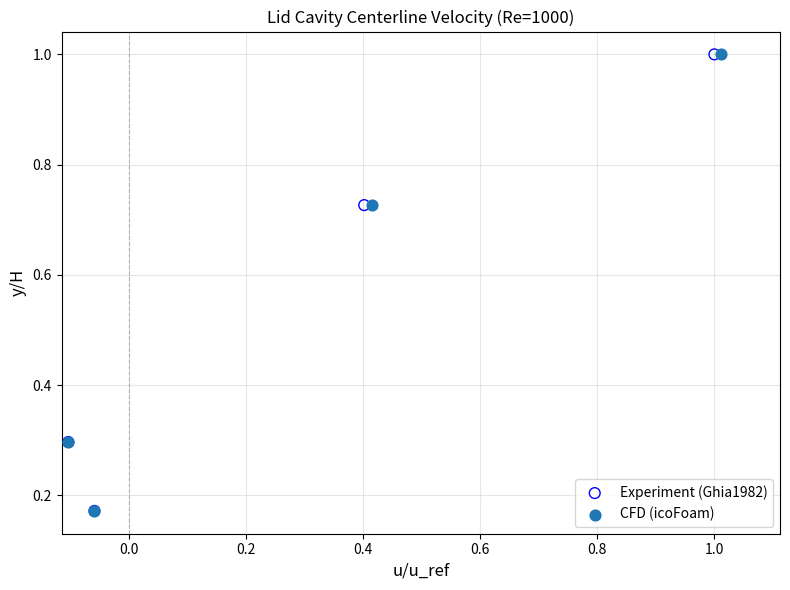
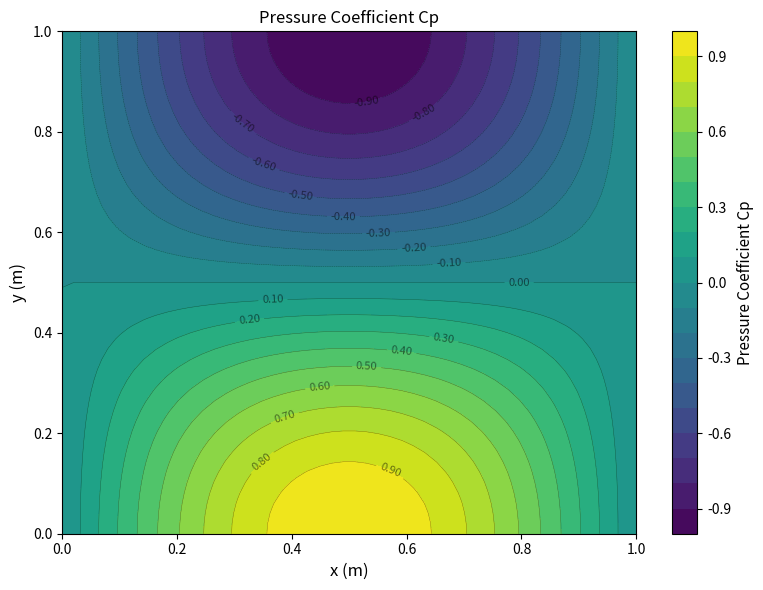
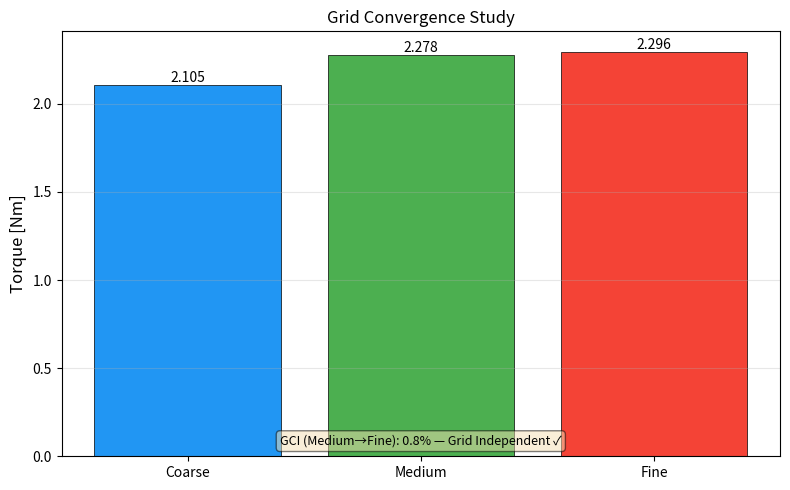

Write the Python code that produced these figures, in order.
#!/usr/bin/env python3
"""
chart_template.py — Phase1 ReportSpec v1.1 图表渲染模板
Knowledge Compiler: Executable Layer
Source: CANON-CHART-RULE-* units
Renders: velocity profile, pressure contour, GCI convergence
"""

import matplotlib
matplotlib.use('Agg')  # Non-interactive backend
import matplotlib.pyplot as plt
import numpy as np
from typing import List, Optional, Tuple

# ─── Marker Style Enumeration (per chart_standards.md §1.2.1) ───
MARKER_STYLES = {
    'experiment':   {'marker': 'o', 'facecolors': 'none',   'edgecolors': 'blue',  'label': 'Experiment'},
    'cfd':           {'marker': 'o', 'facecolors': 'C0',      'edgecolors': 'C0',     'label': 'CFD'},
    'grid_medium':   {'marker': '^', 'facecolors': 'green',  'edgecolors': 'green',  'label': 'Medium Grid'},
    'grid_fine':     {'marker': 'v', 'facecolors': 'red',    'edgecolors': 'red',    'label': 'Fine Grid'},
    'other_model':   {'marker': 's', 'facecolors': 'orange', 'edgecolors': 'orange', 'label': 'Other Model'},
    'sensitivity':   {'marker': 'D', 'facecolors': 'purple', 'edgecolors': 'purple', 'label': 'Sensitivity'},
}


def plot_velocity_profile(
    y_H: List[float],
    u_exp: List[float],
    u_cfd: List[float],
    u_max: float = 1.0,
    title: str = "Lid Cavity Centerline Velocity (Re=1000)",
    xlabel: str = "u/u_ref",
    ylabel: str = "y/H",
    figsize: Tuple[int, int] = (8, 6),
    save_path: Optional[str] = None,
    show_error_bars: bool = False,
    error_bars: Optional[List[float]] = None,
) -> plt.Figure:
    """
    Render velocity profile per chart_standards.md §1.1

    X轴: u/u_ref (dimensionless velocity)
    Y轴: y/H (dimensionless vertical position)
    Experiment: hollow circle (marker='o', facecolors='none')
    CFD: filled circle (marker='o', facecolors='C0')
    """
    fig, ax = plt.subplots(figsize=figsize)

    # Experiment/benchmark reference — hollow circle
    ax.scatter(u_exp, y_H,
               marker='o', facecolors='none', edgecolors='blue',
               label='Experiment (Ghia1982)', s=60, zorder=3)

    # CFD result — filled circle
    ax.scatter(u_cfd, y_H,
               marker='o', facecolors='C0', edgecolors='C0',
               label='CFD (icoFoam)', s=60, zorder=3)

    # Error bars (optional)
    if show_error_bars and error_bars is not None:
        ax.errorbar(u_cfd, y_H, xerr=error_bars,
                    fmt='none', ecolor='gray', capsize=3, zorder=2)

    # Zero reference line
    ax.axvline(x=0, color='gray', linestyle='--', linewidth=0.8, alpha=0.5)

    ax.set_xlabel(xlabel, fontsize=12)
    ax.set_ylabel(ylabel, fontsize=12)
    ax.set_title(title, fontsize=12)
    ax.legend(loc='lower right', fontsize=10)
    ax.grid(True, alpha=0.3)
    ax.set_xlim(left=min(min(u_exp), min(u_cfd)) * 1.1,
                right=max(max(u_exp), max(u_cfd)) * 1.1)

    fig.tight_layout()

    if save_path:
        fig.savefig(save_path, dpi=300)
        print(f"Saved: {save_path}")

    return fig


def plot_pressure_contour(
    x: np.ndarray,
    y: np.ndarray,
    cp: np.ndarray,
    colormap: str = 'viridis',
    title: str = "Pressure Coefficient Cp",
    save_path: Optional[str] = None,
    show_mesh: bool = False,
    levels: Optional[int] = 20,
) -> plt.Figure:
    """
    Render pressure contour per chart_standards.md §2
    Colorbar REQUIRED — shows physical quantity and unit
    """
    fig, ax = plt.subplots(figsize=(8, 6))

    # Contour fill
    cf = ax.contourf(x, y, cp, levels=levels, cmap=colormap)
    # Contour lines
    cs = ax.contour(x, y, cp, levels=levels, colors='k', linewidths=0.3, alpha=0.5)
    ax.clabel(cs, inline=True, fontsize=8, fmt='%.2f')

    # Colorbar (REQUIRED)
    cbar = fig.colorbar(cf, ax=ax)
    cbar.set_label(title, fontsize=11)

    # Mesh overlay (optional)
    if show_mesh:
        ax.set_aspect('equal')
        # Mesh lines handled by contourf already

    ax.set_xlabel('x (m)', fontsize=12)
    ax.set_ylabel('y (m)', fontsize=12)
    ax.set_title(title, fontsize=12)

    fig.tight_layout()

    if save_path:
        fig.savefig(save_path, dpi=300)
        print(f"Saved: {save_path}")

    return fig


def plot_gci_convergence(
    levels: List[str],
    values: List[float],
    gci_values: Optional[List[float]] = None,
    metric_name: str = "Torque [Nm]",
    title: str = "Grid Convergence Study",
    threshold_pct: float = 5.0,
    save_path: Optional[str] = None,
) -> plt.Figure:
    """
    Render GCI table/chart per chart_standards.md §3
    Acceptance criterion: GCI < 5% → grid independent
    """
    fig, ax = plt.subplots(figsize=(8, 5))

    x = np.arange(len(levels))
    ax.bar(x, values, color=['#2196F3', '#4CAF50', '#F44336'][:len(levels)],
           edgecolor='black', linewidth=0.5)

    ax.set_xticks(x)
    ax.set_xticklabels(levels)
    ax.set_ylabel(metric_name, fontsize=12)
    ax.set_title(title, fontsize=12)
    ax.grid(True, alpha=0.3, axis='y')

    # Annotate bars
    for i, v in enumerate(values):
        ax.text(i, v, f'{v:.3f}', ha='center', va='bottom', fontsize=10)

    # GCI annotation
    if gci_values:
        note = f"GCI (Medium→Fine): {gci_values[-1]:.1f}% — "
        note += "Grid Independent ✓" if gci_values[-1] < threshold_pct else "Grid Dependent ✗"
        ax.text(0.5, 0.02, note, transform=ax.transAxes,
                fontsize=9, ha='center', va='bottom',
                bbox=dict(boxstyle='round', facecolor='wheat', alpha=0.5))

    fig.tight_layout()

    if save_path:
        fig.savefig(save_path, dpi=300)
        print(f"Saved: {save_path}")

    return fig


# ─── Test Cases ───

def _test_velocity_profile():
    y_H = [1.0, 0.7266, 0.2969, 0.1719]
    u_exp = [1.0, 0.40225, -0.10272, -0.05821]
    u_cfd = [1.01093, 0.41522, -0.10380, -0.05910]
    fig = plot_velocity_profile(y_H, u_exp, u_cfd, save_path=None)
    assert fig is not None
    plt.close(fig)
    print("✓ plot_velocity_profile test passed")


def _test_pressure_contour():
    x = np.linspace(0, 1, 50)
    y = np.linspace(0, 1, 50)
    X, Y = np.meshgrid(x, y)
    cp = np.sin(np.pi * X) * np.cos(np.pi * Y)  # synthetic data
    fig = plot_pressure_contour(X, Y, cp, save_path=None)
    assert fig is not None
    plt.close(fig)
    print("✓ plot_pressure_contour test passed")


def _test_gci_convergence():
    levels = ["Coarse", "Medium", "Fine"]
    values = [2.105, 2.278, 2.296]
    gci_values = [None, 8.2, 0.8]
    fig = plot_gci_convergence(levels, values, gci_values, save_path=None)
    assert fig is not None
    plt.close(fig)
    print("✓ plot_gci_convergence test passed")


def run_all_tests():
    print("Running chart_template tests...")
    _test_velocity_profile()
    _test_pressure_contour()
    _test_gci_convergence()
    print("\n✅ All tests passed")


if __name__ == "__main__":
    run_all_tests()
